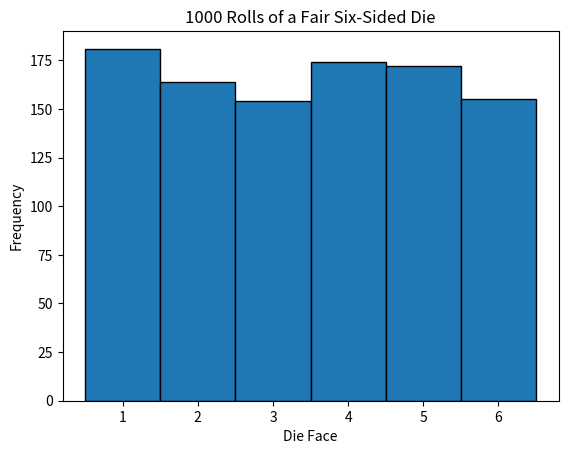

Python code for this plot:
import numpy as np
import matplotlib.pyplot as plt

# Fix random seed for reproducible output
np.random.seed(42)

# Simulate rolling a fair six-sided die 1000 times
rolls = np.random.randint(1, 7, size=1000)

# Print first 10 rolls
print("First 10 rolls:", rolls[:10])

# Count how many times each face appears
faces, counts = np.unique(rolls, return_counts=True)

print("\nFace  Count  Empirical P  Theoretical P")

for face, count in zip(faces, counts):
    empirical_probability = count / 1000
    theoretical_probability = 1 / 6

    print(
        face,
        count,
        round(empirical_probability, 4),
        round(theoretical_probability, 4)
    )

# Plot histogram
plt.hist(rolls, bins=np.arange(0.5, 7.5, 1), edgecolor="black")
plt.xlabel("Die Face")
plt.ylabel("Frequency")
plt.title("1000 Rolls of a Fair Six-Sided Die")
plt.xticks([1, 2, 3, 4, 5, 6])

# Save plot
plt.savefig("die_rolls.png")

print("\nSaved die_rolls.png")
